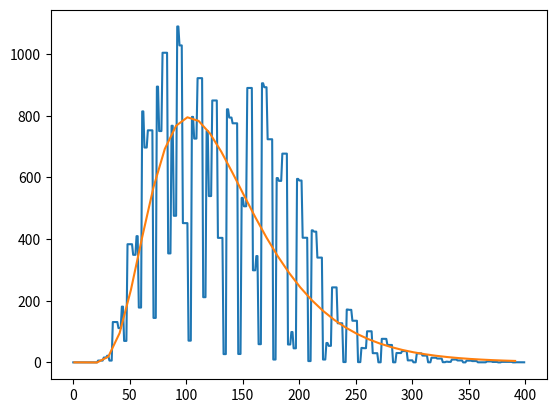

Write the Python code that produced this figure.
# -*- coding: utf-8 -*-
"""
Created on Sat Dec  5 21:39:37 2020

@author: Nishiyama
"""

import numpy as np
import matplotlib.pyplot as plt

sigma=0.5*np.log(3)
v=0.5*np.log(0.75)/sigma
s=0.5*np.log(3)/sigma
alpha=4.5*s**2-sigma*(3*s-v)
beta=2*s**2

def collatz(n):
    count=0
    while (n > 1):
        if (n % 2 == 0):
            n = n // 2
        else:
            n = 3 * n + 1
        count+=1   
    return count

def calc_stopping_time(ns, ne):
    t_range=400
    hist=np.zeros((t_range, 1))
    for i in range(ns, ne):
        count=collatz(i)
        if count < t_range:
            hist[count]+=1
    return hist     

def calc_stopping_time_2d(ns, ne, step1, step2):
    
    t_range=300
    n_range=10**4
    hist=np.zeros((n_range // step2, t_range // step1))
    for i in range(1, n_range):
        count=collatz(i)
        if count < t_range:
            hist[i// step2, count // step1]+=1
    return hist   
#approximation of the erfc function
def erfcx(x):
    a=1.98
    b=1.135
    return (1-np.exp(-a*x))/(b * np.sqrt(np.pi)*x)
            
def integral_dist(n, T):
    C=np.sqrt(2)*sigma*s*(-s/np.sqrt(beta)-0.5*(3*s-v)/np.sqrt(alpha))
    D=-np.sqrt(2)*sigma*s*(s/np.sqrt(beta)-0.5*(3*s-v)/np.sqrt(alpha))
    
    t=(np.log(n)/sigma+2*s*T)/(3*s-v)
    x=np.sqrt(alpha*t)+T*np.sqrt(beta/t)
    y=-np.sqrt(alpha*t)+T*np.sqrt(beta/t)
    z=-alpha*t-beta*T**2/t
    g=(6*s**2-2*sigma*s)*T+z
      
    return (C*erfcx(x)+D*erfcx(y))*np.exp(g)   

def total_dist(ns, ne, T):
    return integral_dist(ne, T) - integral_dist(ns, T)

def calc_max_stopping_time(n):
    t=np.arange(1,10**4)    
    total_hist=total_dist(1, n, t ) 
    return np.argmin(np.abs(total_hist[30:]-1))    
    
def dist(n, T):
    x=np.log(n)/sigma
    t=(x+2*s*T)/(3*s-v)
    return 2*s/(3*s-v)/np.sqrt(2*np.pi*t**3)*x*np.exp(-0.5*(x+v*t)**2/t)
    
step=10
step2=100
t=np.arange(1,400, step)
#n=np.arange(1, 10**4, step2)
#T, N= np.meshgrid(t, n)
#
total_hist=total_dist(4*10**5, 5*10**5, t) 
#total_hist=total_dist(N, N+100, T) 
#total_hist[total_hist>1] = 1
#total_hist[total_hist<1] = 0
#hist_2d=calc_stopping_time_2d(1, 10**4, step, step2)
#plt.pcolormesh(N, T, total_hist, cmap='jet')          
#plt.pcolormesh(N, T, hist_2d, cmap='jet')              
#          
#hist=dist(N, T)
hist=calc_stopping_time(4*10**5, 5*10**5)
ave_range=5
v=np.ones(ave_range) / ave_range
hist=np.convolve(hist.reshape(hist.shape[0]),v, mode='same')
plt.plot(hist)
plt.plot(t, total_hist)



    
            